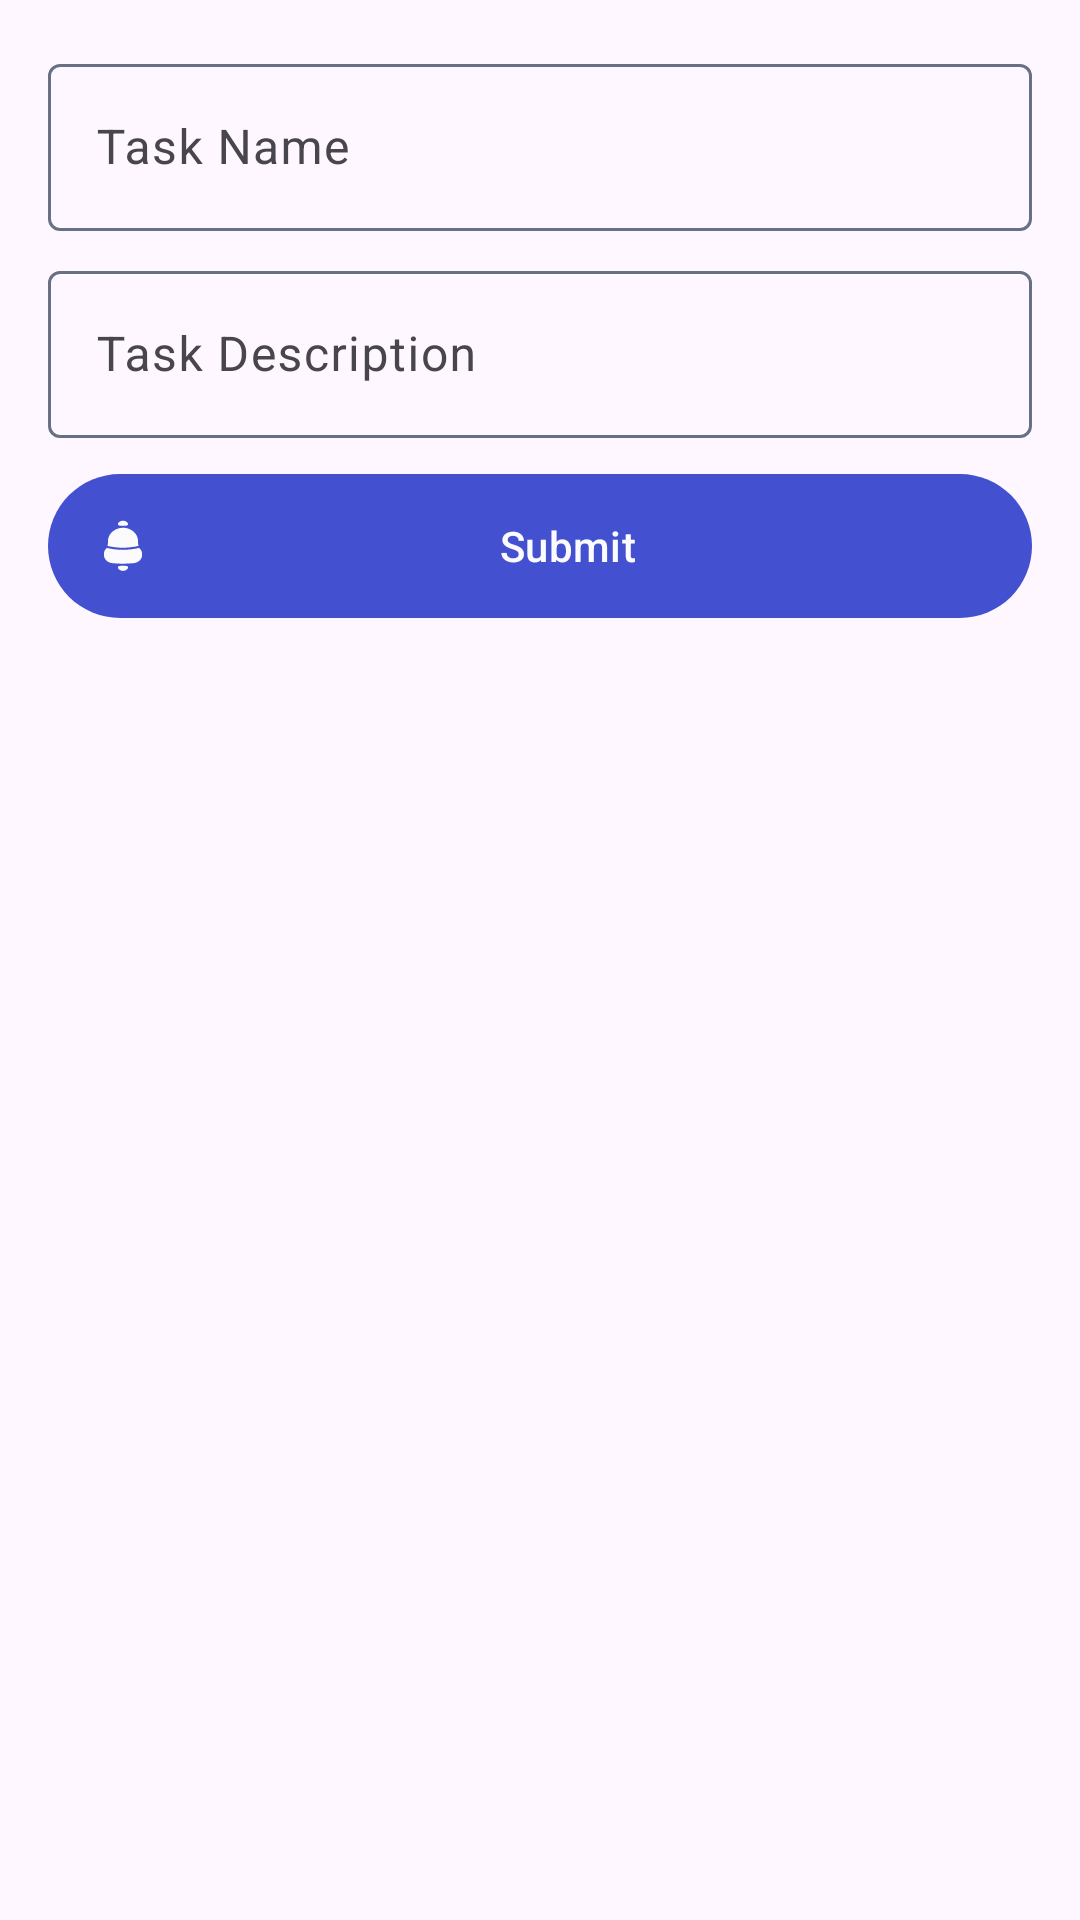

Produce the Android XML layout that renders to this screen, including the resource entries it uses.
<!-- AndroidManifest.xml: application theme Theme.NotifyYou -->
<!-- res/layout/activity_room_db_test_out.xml -->
<?xml version="1.0" encoding="utf-8"?>
<androidx.constraintlayout.widget.ConstraintLayout xmlns:android="http://schemas.android.com/apk/res/android"
    xmlns:app="http://schemas.android.com/apk/res-auto"
    xmlns:tools="http://schemas.android.com/tools"
    android:layout_width="match_parent"
    android:layout_height="match_parent"
    tools:context=".Views.Activities.RoomDbTestOut"
>

    <ScrollView
        android:layout_width="match_parent"
        android:padding="16dp"
        android:layout_height="wrap_content"
        app:layout_constraintEnd_toEndOf="parent"
        app:layout_constraintStart_toStartOf="parent"
        app:layout_constraintTop_toTopOf="parent">

        <LinearLayout
            android:layout_width="match_parent"
            android:layout_height="wrap_content"
            android:orientation="vertical"
            app:layout_constraintTop_toTopOf="parent">

            <com.google.android.material.textfield.TextInputLayout
                android:id="@+id/textField"
                android:layout_width="match_parent"
                android:layout_height="wrap_content"
                android:layout_marginBottom="8dp"
                android:hint="Task Name">

                <com.google.android.material.textfield.TextInputEditText
                    android:id="@+id/CustomNotificationHead"
                    android:layout_width="match_parent"
                    android:layout_height="wrap_content" />

            </com.google.android.material.textfield.TextInputLayout>

            <com.google.android.material.textfield.TextInputLayout
                android:id="@+id/textField2"
                android:layout_width="match_parent"
                android:layout_height="wrap_content"
                android:layout_marginBottom="8dp"
                android:hint="Task Description">

                <com.google.android.material.textfield.TextInputEditText
                    android:id="@+id/CustomNotificationBody"
                    android:layout_width="match_parent"
                    android:layout_height="wrap_content" />

            </com.google.android.material.textfield.TextInputLayout>

            <com.google.android.material.button.MaterialButton
                android:id="@+id/submit"
                style="@style/Widget.Material3.Button.Icon"
                app:icon="@drawable/app_icon"
                android:layout_width="match_parent"
                android:layout_height="wrap_content"
                android:height="56dp"
                android:text="Submit"
                android:layout_marginBottom="32dp"/>

            <androidx.recyclerview.widget.RecyclerView
                android:layout_width="match_parent"
                android:layout_height="wrap_content"
                android:id="@+id/fragmentHolder"
                tools:listitem="@layout/tile_item"/>


        </LinearLayout>

    </ScrollView>

</androidx.constraintlayout.widget.ConstraintLayout>
<!-- res/layout/tile_item.xml (included above) -->
<?xml version="1.0" encoding="utf-8"?>
<com.google.android.material.card.MaterialCardView xmlns:android="http://schemas.android.com/apk/res/android"
    xmlns:app="http://schemas.android.com/apk/res-auto"
    android:layout_width="match_parent"
    android:layout_height="wrap_content"
    android:layout_margin="8dp"
    android:clickable="true"
    style="?attr/materialCardViewFilledStyle"
>
    <LinearLayout
        android:layout_width="match_parent"
        android:layout_height="wrap_content"
        android:orientation="vertical"
        android:padding="16dp"
    >

        <LinearLayout
            android:layout_width="match_parent"
            android:layout_height="match_parent"
            android:orientation="horizontal">

            <com.google.android.material.textview.MaterialTextView
                android:id="@+id/id"
                style="@style/TextAppearance.AppCompat.Small"
                android:layout_width="wrap_content"
                android:layout_height="wrap_content"
                android:layout_marginBottom="8dp"
                android:layout_marginEnd="8dp"
                android:text="1"
            />

            <com.google.android.material.textview.MaterialTextView
                android:id="@+id/isPinned"
                style="@style/TextAppearance.AppCompat.Small"
                android:layout_width="wrap_content"
                android:layout_height="wrap_content"
                android:layout_marginBottom="8dp"
                android:text="false"
            />
        </LinearLayout>

        <LinearLayout
            android:layout_width="match_parent"
            android:layout_height="wrap_content"
            android:orientation="vertical"
            android:layout_marginBottom="16dp"
        >
            <com.google.android.material.textview.MaterialTextView
                android:id="@+id/title"
                style="@style/TextAppearance.AppCompat.Headline"
                android:layout_width="wrap_content"
                android:layout_height="wrap_content"
                android:maxLines="2"
                android:text="Title"
                android:textFontWeight="800"
            />

            <com.google.android.material.textview.MaterialTextView
                android:id="@+id/body"
                style="@style/TextAppearance.AppCompat.Body1"
                android:layout_width="wrap_content"
                android:layout_height="wrap_content"
                android:layout_marginTop="8dp"
                android:maxLines="3"
                android:text="Body"
            />
        </LinearLayout>

        <LinearLayout
            android:layout_width="match_parent"
            android:layout_height="wrap_content"
            android:orientation="horizontal"
        >
            <com.google.android.material.button.MaterialButton
                android:id="@+id/pinTileItem"
                android:visibility="gone"
                android:layout_width="wrap_content"
                android:layout_height="wrap_content"
                android:layout_marginEnd="8dp"
                android:text="Pin"
                android:paddingHorizontal="16dp"
                app:iconPadding="4dp"
                style="@style/Widget.Material3.Button.IconButton.Filled"
                app:icon="@drawable/ic_add_foreground"
            />

            <com.google.android.material.button.MaterialButton
                android:id="@+id/unpinTileItem"
                android:visibility="gone"
                android:layout_width="wrap_content"
                android:layout_height="wrap_content"
                android:layout_marginEnd="8dp"
                android:paddingHorizontal="16dp"
                app:iconPadding="4dp"
                android:text="Unpin"
                style="@style/Widget.Material3.Button.IconButton.Filled"
                app:icon="@drawable/deactivate_tile_item_button"
            />

            <com.google.android.material.button.MaterialButton
                android:id="@+id/deleteTileItem"
                android:layout_width="wrap_content"
                android:layout_height="wrap_content"
                android:layout_marginEnd="8dp"
                android:text="Delete"
                style="@style/Widget.Material3.Button.OutlinedButton.Icon"
                app:icon="@drawable/delete_tile_item_button"
            />

            <com.google.android.material.materialswitch.MaterialSwitch
                android:id="@+id/alarm"
                android:layout_width="0dp"
                android:layout_height="wrap_content"
                android:text="Alarm"
                android:layout_weight="1"/>
        </LinearLayout>
    </LinearLayout>
</com.google.android.material.card.MaterialCardView>
<!-- resources referenced by this layout -->
<resources>
  <!-- drawable app_icon: vector/xml drawable (drawable, 2266 chars, omitted) -->
  <style name="Theme.NotifyYou" parent="Base.Theme.NotifyYou" />
  <style name="Base.Theme.NotifyYou" parent="Theme.Material3.DayNight.NoActionBar" tools:ignore="DuplicateDefinition">
          <item name="colorPrimary">#4351D0</item>
          <item name="colorOnPrimary">#FBFBFE</item>
          <item name="colorOnPrimaryContainer">#FBFCFE</item>
          <item name="colorOnPrimaryContainer">#4351D0</item>
          <item name="colorOutline">#677183</item>
          <item name="colorSurfaceContainerHighest">#F1F3FF</item>
          <item name="colorSurface">#F5F6FF</item>
          <item name="colorSurfaceContainerHigh">#F1F3FF</item>
          <item name="colorSurfaceContainer">#F1F3FF</item>
          <item name="colorSecondaryContainer">#C3C8F3</item>
          <item name="colorSurfaceVariant">#F1F3FF</item>
          <item name="colorOnSecondaryContainer">#4B465B</item>
          <item name="colorOnSurface">#1D1B20</item>
      </style>
</resources>
